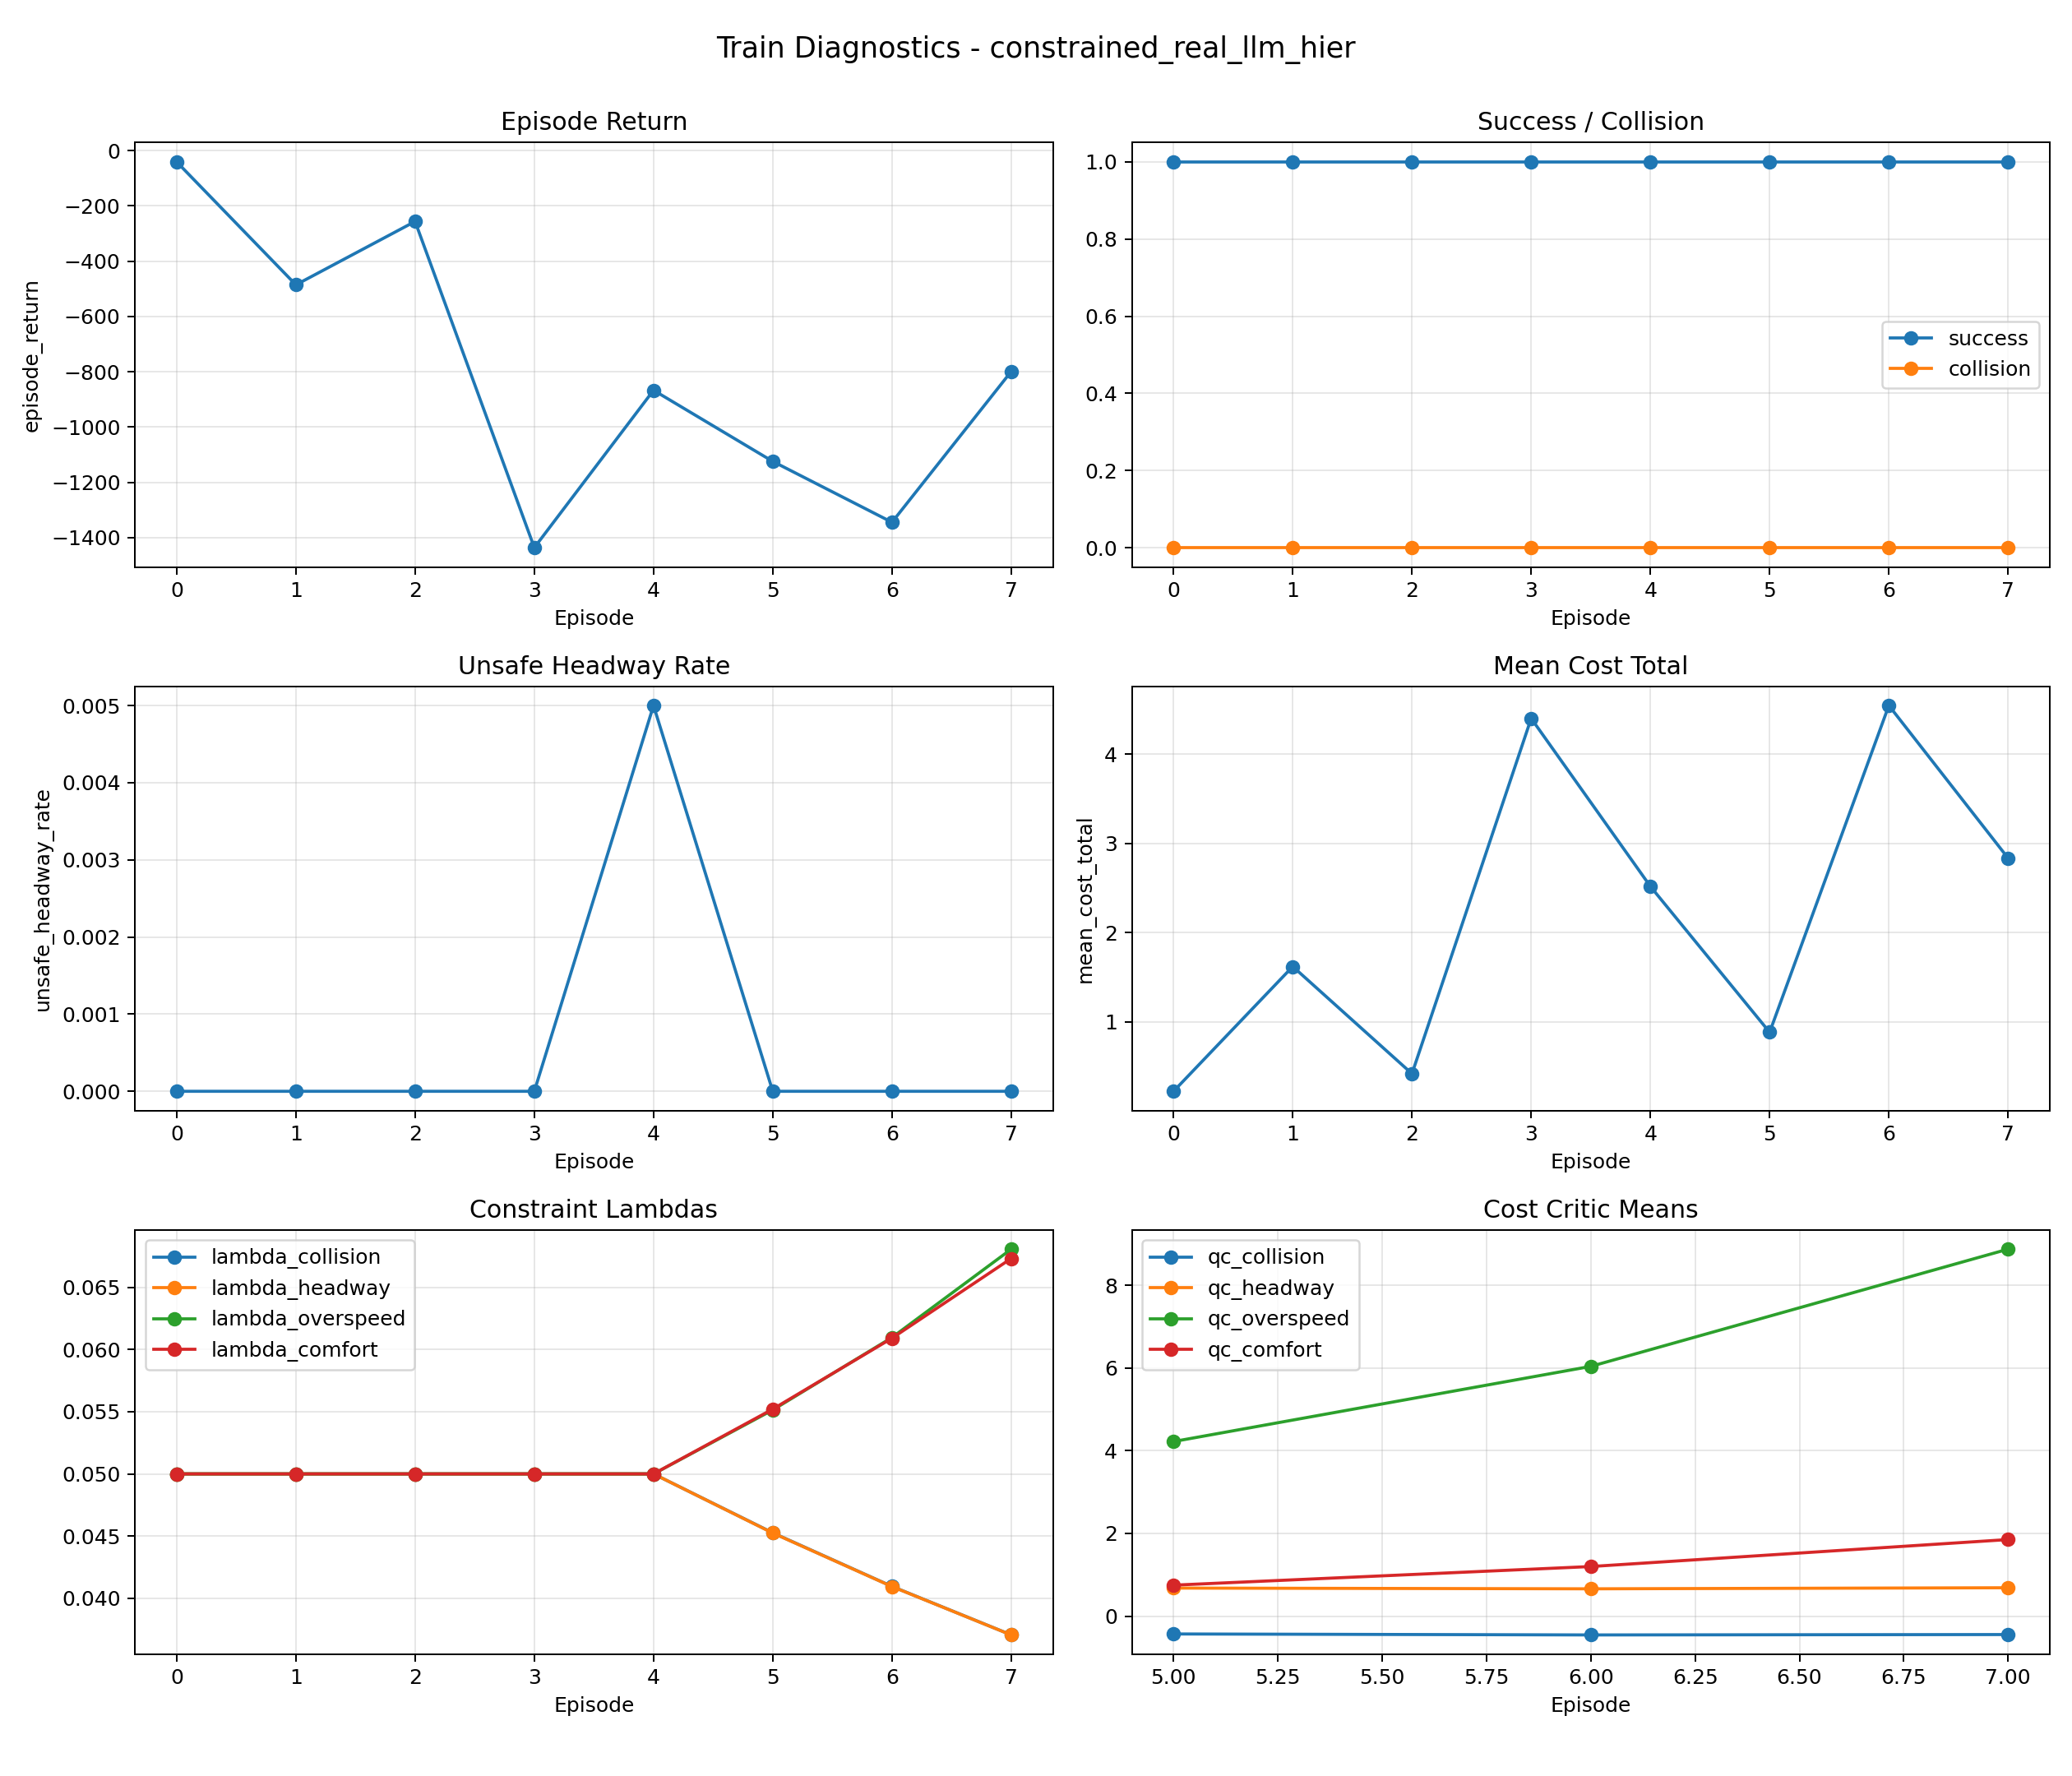

The data file committed next to this chart (first rows):
episode, episode_return, success, collision, unsafe_headway_rate, mean_cost_total, lambda_collision, lambda_headway, lambda_overspeed, lambda_comfort, qc_collision, qc_headway, qc_overspeed, qc_comfort, ema_collision_cost, ema_headway_cost
0, -40.59, 1.0, 0.0, 0.0, 0.2199, 0.05, 0.05, 0.05, 0.05, nan, nan, nan, nan, nan, nan
1, -485.5, 1.0, 0.0, 0.0, 1.618, 0.05, 0.05, 0.05, 0.05, nan, nan, nan, nan, nan, nan
2, -256.2, 1.0, 0.0, 0.0, 0.4169, 0.05, 0.05, 0.05, 0.05, nan, nan, nan, nan, nan, nan
3, -1436, 1.0, 0.0, 0.0, 4.4, 0.05, 0.05, 0.05, 0.05, nan, nan, nan, nan, nan, nan
4, -866.9, 1.0, 0.0, 0.005, 2.516, 0.05, 0.05, 0.05, 0.05, nan, nan, nan, nan, nan, nan
5, -1124, 1.0, 0.0, 0.0, 0.8812, 0.04527, 0.04525, 0.05514, 0.05521, -0.4321, 0.6773, 4.22, 0.7476, 0.0005215, 0.001437
6, -1344, 1.0, 0.0, 0.0, 4.544, 0.04096, 0.04095, 0.06096, 0.06091, -0.4559, 0.6593, 6.037, 1.198, 0.0006591, 0.001904
7, -799, 1.0, 0.0, 0.0, 2.833, 0.03707, 0.03706, 0.06806, 0.06731, -0.4464, 0.6849, 8.87, 1.85, 0.000315, 0.001479
